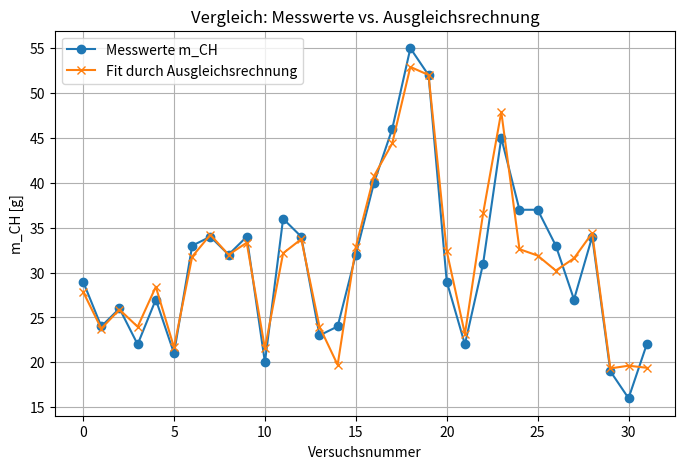

Here is the Python script that generated this plot:
# -*- coding: utf-8 -*-
"""
Created on Fri Mar 26 10:48:40 2021

Höhere Mathematik 2, Serie 6, Aufgabe 2, Daten

[redacted]
"""
import numpy as np
import matplotlib.pyplot as plt

data = np.array([[33.00, 53.00, 3.32, 3.42, 29.00],
        [31.00, 36.00, 3.10, 3.26, 24.00],
        [33.00, 51.00, 3.18, 3.18, 26.00],
        [37.00, 51.00, 3.39, 3.08, 22.00],
        [36.00, 54.00, 3.20, 3.41, 27.00],
        [35.00, 35.00, 3.03, 3.03, 21.00],
        [59.00, 56.00, 4.78, 4.57, 33.00],
        [60.00, 60.00, 4.72, 4.72, 34.00],
        [59.00, 60.00, 4.60, 4.41, 32.00],
        [60.00, 60.00, 4.53, 4.53, 34.00],
        [34.00, 35.00, 2.90, 2.95, 20.00],
        [60.00, 59.00, 4.40, 4.36, 36.00],
        [60.00, 62.00, 4.31, 4.42, 34.00],
        [60.00, 36.00, 4.27, 3.94, 23.00],
        [62.00, 38.00, 4.41, 3.49, 24.00],
        [62.00, 61.00, 4.39, 4.39, 32.00],
        [90.00, 64.00, 7.32, 6.70, 40.00],
        [90.00, 60.00, 7.32, 7.20, 46.00],
        [92.00, 92.00, 7.45, 7.45, 55.00],
        [91.00, 92.00, 7.27, 7.26, 52.00],
        [61.00, 62.00, 3.91, 4.08, 29.00],
        [59.00, 42.00, 3.75, 3.45, 22.00],
        [88.00, 65.00, 6.48, 5.80, 31.00],
        [91.00, 89.00, 6.70, 6.60, 45.00],
        [63.00, 62.00, 4.30, 4.30, 37.00],
        [60.00, 61.00, 4.02, 4.10, 37.00],
        [60.00, 62.00, 4.02, 3.89, 33.00],
        [59.00, 62.00, 3.98, 4.02, 27.00],
        [59.00, 62.00, 4.39, 4.53, 34.00],
        [37.00, 35.00, 2.75, 2.64, 19.00],
        [35.00, 35.00, 2.59, 2.59, 16.00],
        [37.00, 37.00, 2.73, 2.59, 22.00]])

T_tank = data[:, 0]
T_benzin = data[:, 1]
p_tank = data[:, 2]
p_benzin = data[:, 3]
m_CH = data[:, 4]

A = np.vstack([T_tank, T_benzin, p_tank, p_benzin, np.ones_like(T_tank)]).T
y = m_CH

ATA = A.T @ A
ATy = A.T @ y
lambdas = np.linalg.solve(ATA, ATy)

m_pred = A @ lambdas

plt.figure(figsize=(8, 5))
plt.plot(m_CH, label="Messwerte m_CH", marker='o')
plt.plot(m_pred, label="Fit durch Ausgleichsrechnung", marker='x')
plt.xlabel("Versuchsnummer")
plt.ylabel("m_CH [g]")
plt.legend()
plt.grid(True)
plt.title("Vergleich: Messwerte vs. Ausgleichsrechnung")
plt.show()


fehler = np.sum((m_CH - m_pred) ** 2)
print("Bestimmte Koeffizienten λ:", lambdas)
print("Fehlerfunktional:", fehler)